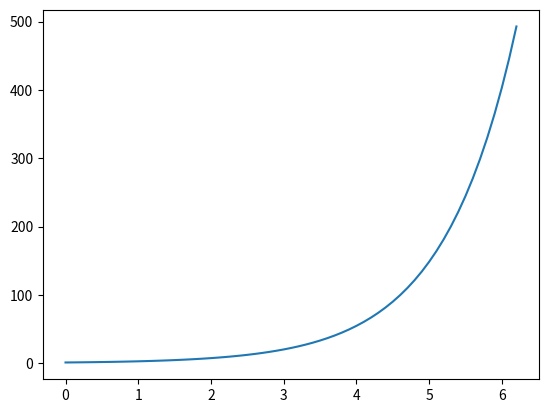

Reproduce this figure in Python.
import numpy as np
import matplotlib
import matplotlib.pyplot as plt
x=np.arange(0,2*np.pi,0.1)
y=np.exp(x)
plt.plot(x,y)
plt.show()
